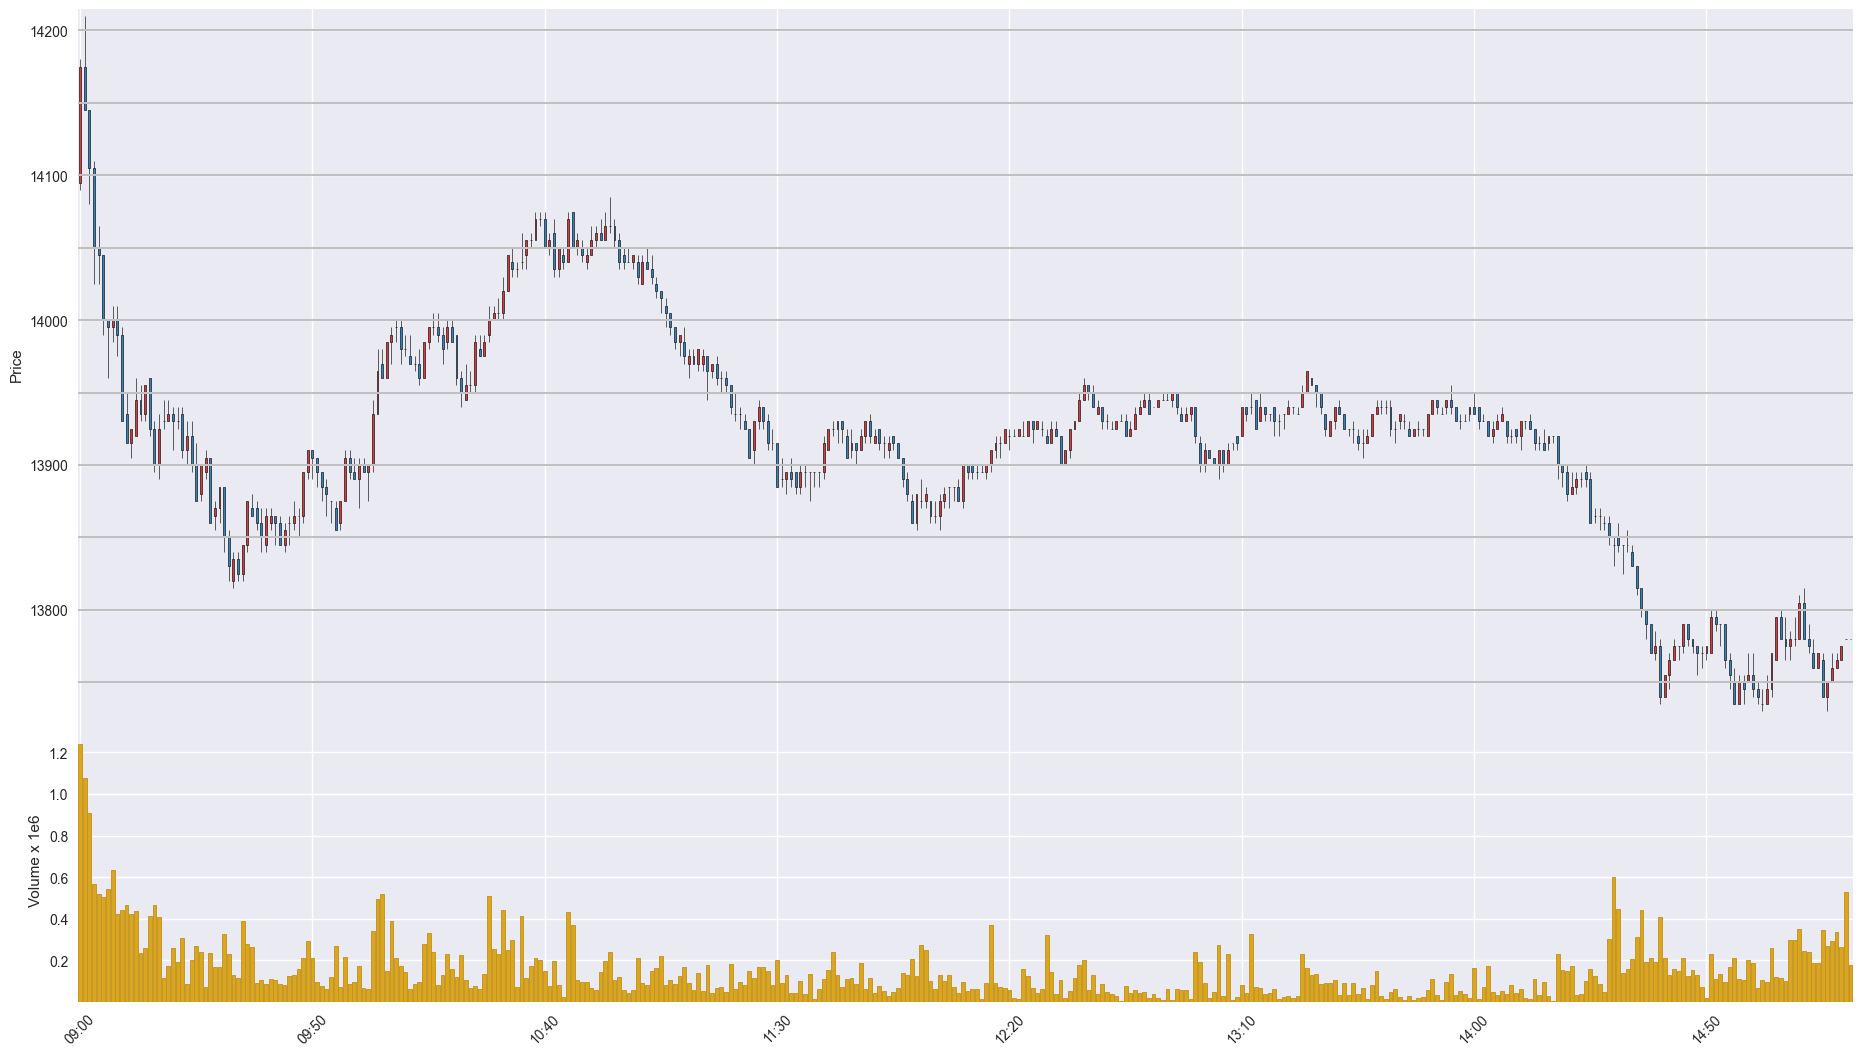

The file beside this chart, header and first rows:
Time, Open, High, Low, Close, Volume
202007310900, 14095, 14180, 14090, 14175, 1240017
202007310901, 14175, 14210, 14145, 14145, 1073867
202007310902, 14145, 14145, 14080, 14105, 908129
202007310903, 14105, 14110, 14025, 14050, 569326
202007310904, 14050, 14065, 14025, 14045, 519894
202007310905, 14045, 14045, 13990, 14000, 505371
202007310906, 14000, 14000, 13960, 13995, 543724
202007310907, 13995, 14010, 13985, 14000, 633469
202007310908, 14000, 14010, 13975, 13990, 420878
202007310909, 13990, 13995, 13930, 13930, 442464
202007310910, 13935, 13950, 13915, 13915, 468452
202007310911, 13915, 13925, 13905, 13925, 421948
202007310912, 13920, 13960, 13920, 13945, 438261
202007310913, 13945, 13955, 13930, 13935, 235669
202007310914, 13935, 13955, 13930, 13955, 257736
202007310915, 13960, 13960, 13920, 13925, 415270
202007310916, 13925, 13930, 13895, 13900, 465297
202007310917, 13900, 13935, 13890, 13925, 408577
202007310918, 13930, 13945, 13925, 13930, 115993
202007310919, 13930, 13945, 13930, 13935, 172782
202007310920, 13935, 13940, 13910, 13930, 259826
202007310921, 13930, 13940, 13925, 13930, 192911
202007310922, 13935, 13940, 13905, 13910, 306844
202007310923, 13910, 13930, 13900, 13920, 85378
202007310924, 13920, 13930, 13895, 13900, 200119
202007310925, 13900, 13915, 13875, 13875, 268656
202007310926, 13880, 13900, 13875, 13900, 240140
202007310927, 13895, 13910, 13890, 13905, 74117
202007310928, 13905, 13905, 13860, 13860, 237280
202007310929, 13865, 13875, 13855, 13870, 167719
202007310930, 13870, 13885, 13860, 13885, 167223
202007310931, 13885, 13885, 13840, 13850, 324619
202007310932, 13850, 13855, 13820, 13830, 229974
202007310933, 13820, 13840, 13815, 13835, 131085
202007310934, 13835, 13840, 13820, 13825, 116570
202007310935, 13825, 13845, 13820, 13845, 390858
202007310936, 13845, 13875, 13840, 13875, 279070
202007310937, 13870, 13880, 13865, 13865, 264969
202007310938, 13870, 13875, 13855, 13860, 93298
202007310939, 13860, 13870, 13840, 13850, 106177
202007310940, 13845, 13870, 13840, 13865, 88274
202007310941, 13860, 13870, 13855, 13865, 108899
202007310942, 13865, 13865, 13845, 13860, 103612
202007310943, 13860, 13865, 13845, 13845, 87901
202007310944, 13845, 13860, 13840, 13855, 81789
202007310945, 13860, 13865, 13845, 13860, 123781
202007310946, 13860, 13875, 13855, 13865, 131162
202007310947, 13865, 13870, 13850, 13865, 159169
202007310948, 13865, 13895, 13860, 13895, 212368
202007310949, 13895, 13910, 13890, 13910, 295546
202007310950, 13910, 13910, 13890, 13905, 211024
202007310951, 13905, 13905, 13885, 13895, 98128
202007310952, 13895, 13895, 13875, 13885, 77973
202007310953, 13885, 13890, 13865, 13880, 61976
202007310954, 13875, 13875, 13860, 13875, 120853
202007310955, 13870, 13875, 13855, 13855, 269996
202007310956, 13860, 13875, 13855, 13875, 72745
202007310957, 13875, 13910, 13875, 13905, 216114
202007310958, 13905, 13910, 13890, 13895, 85998
202007310959, 13895, 13905, 13890, 13890, 96150
... 322 more rows
